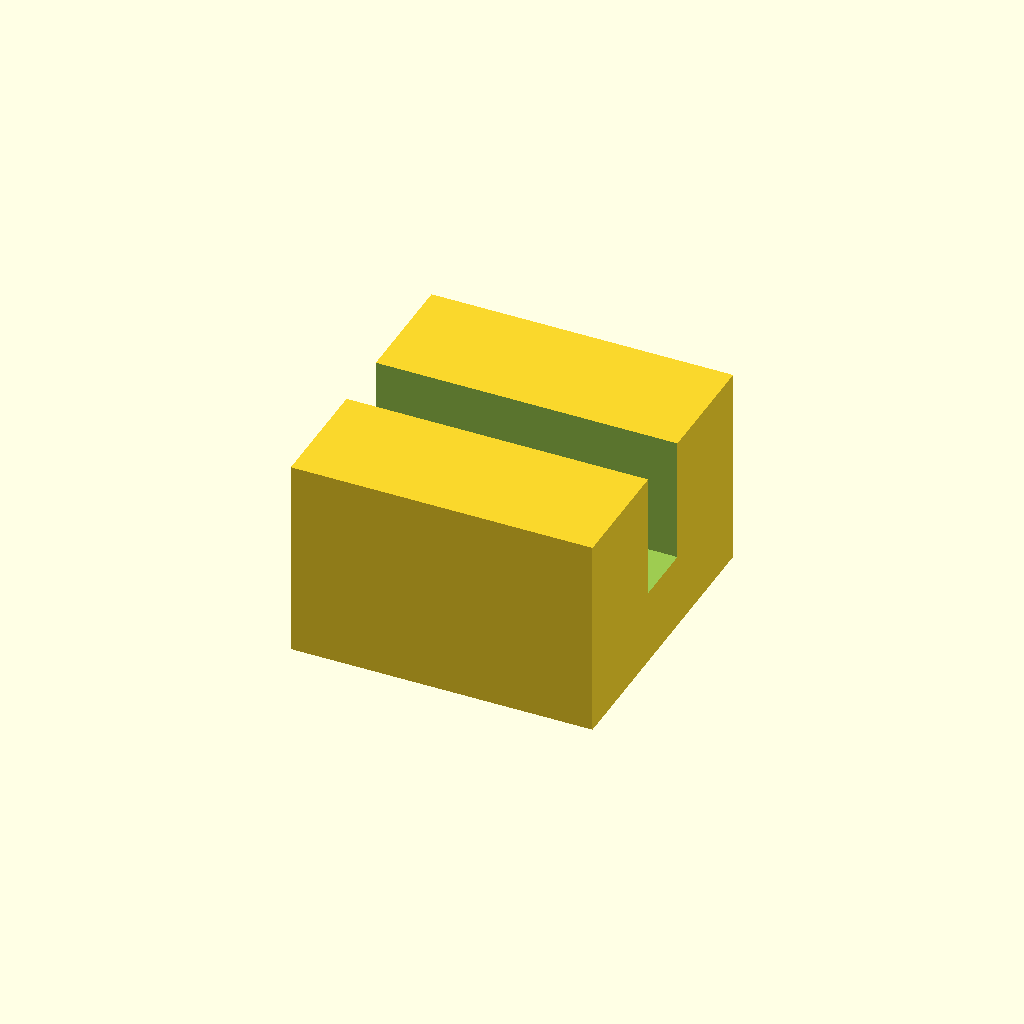
Cell 1 — every parameter at its default value.
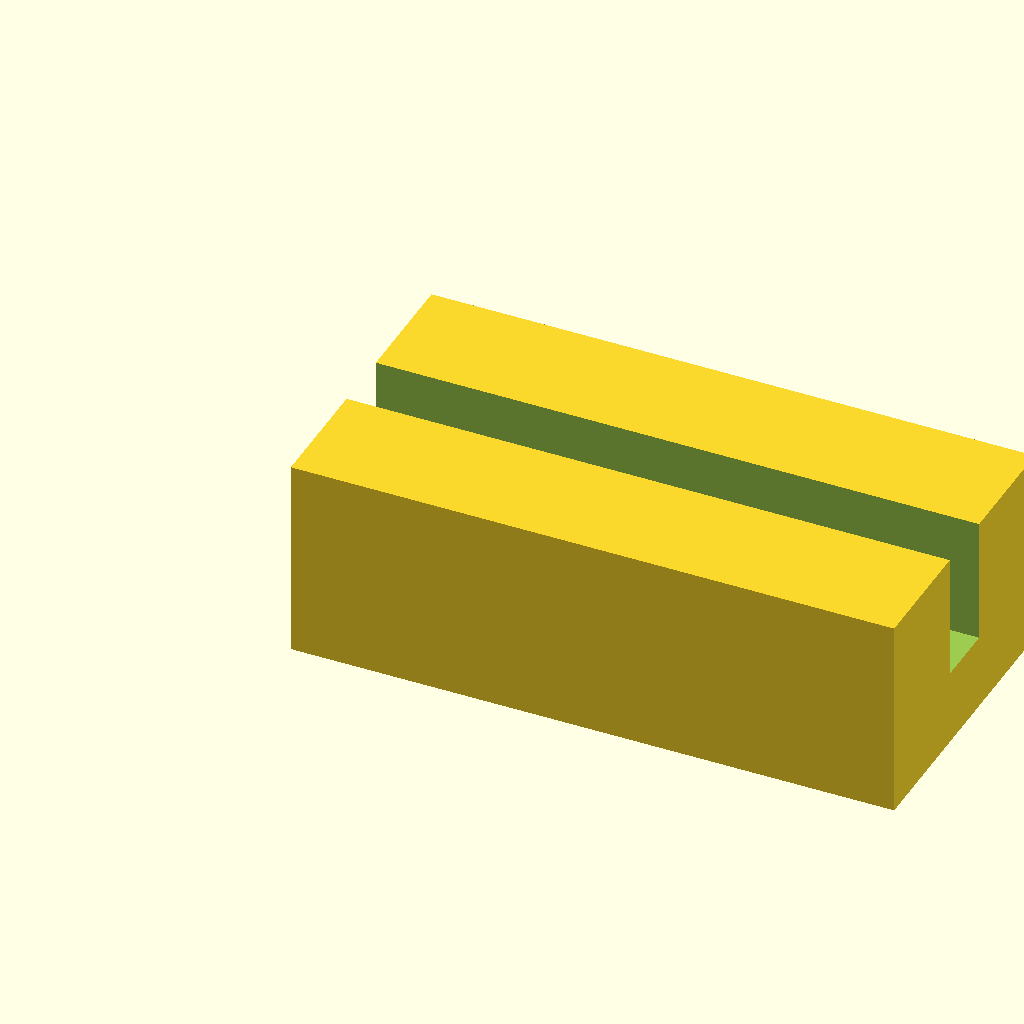
Cell 2: the same model with block_l = 24.
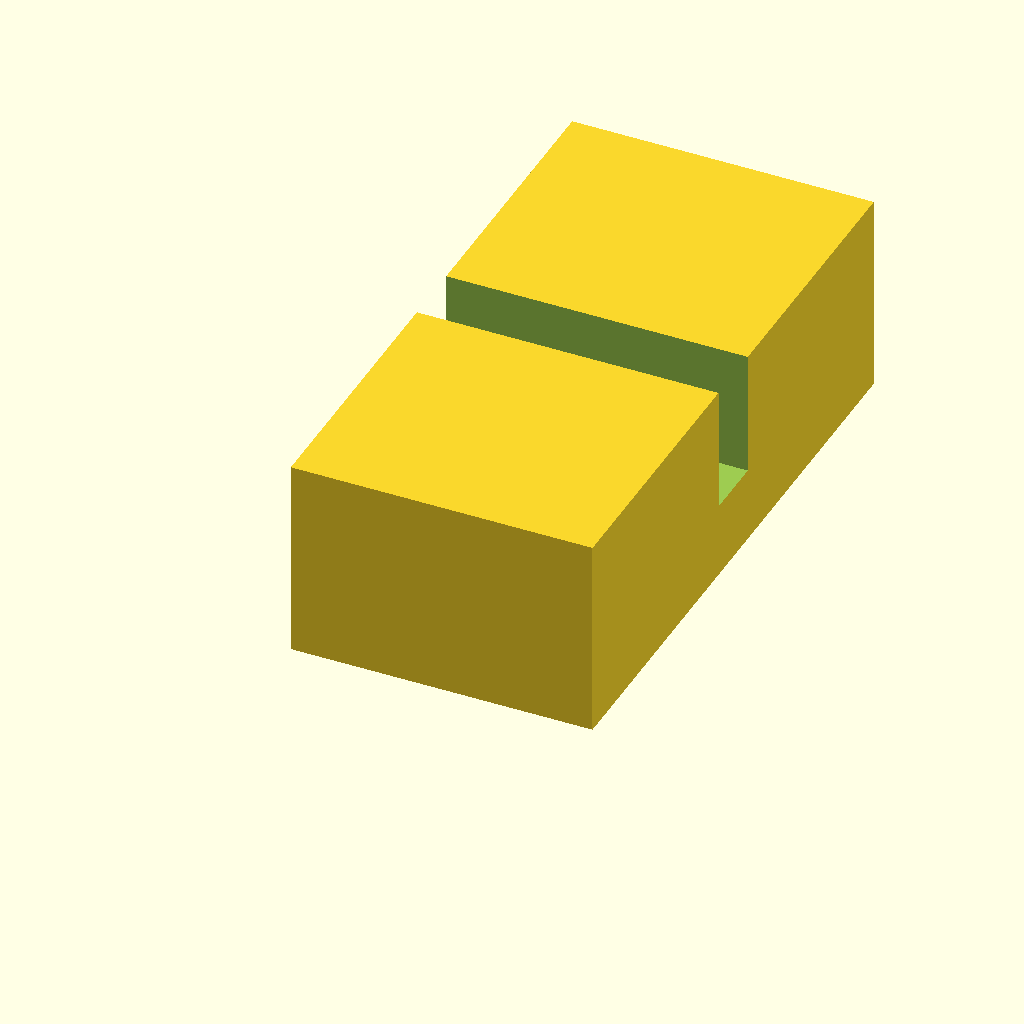
Cell 3 — block_w set to 24, the other parameters unchanged.
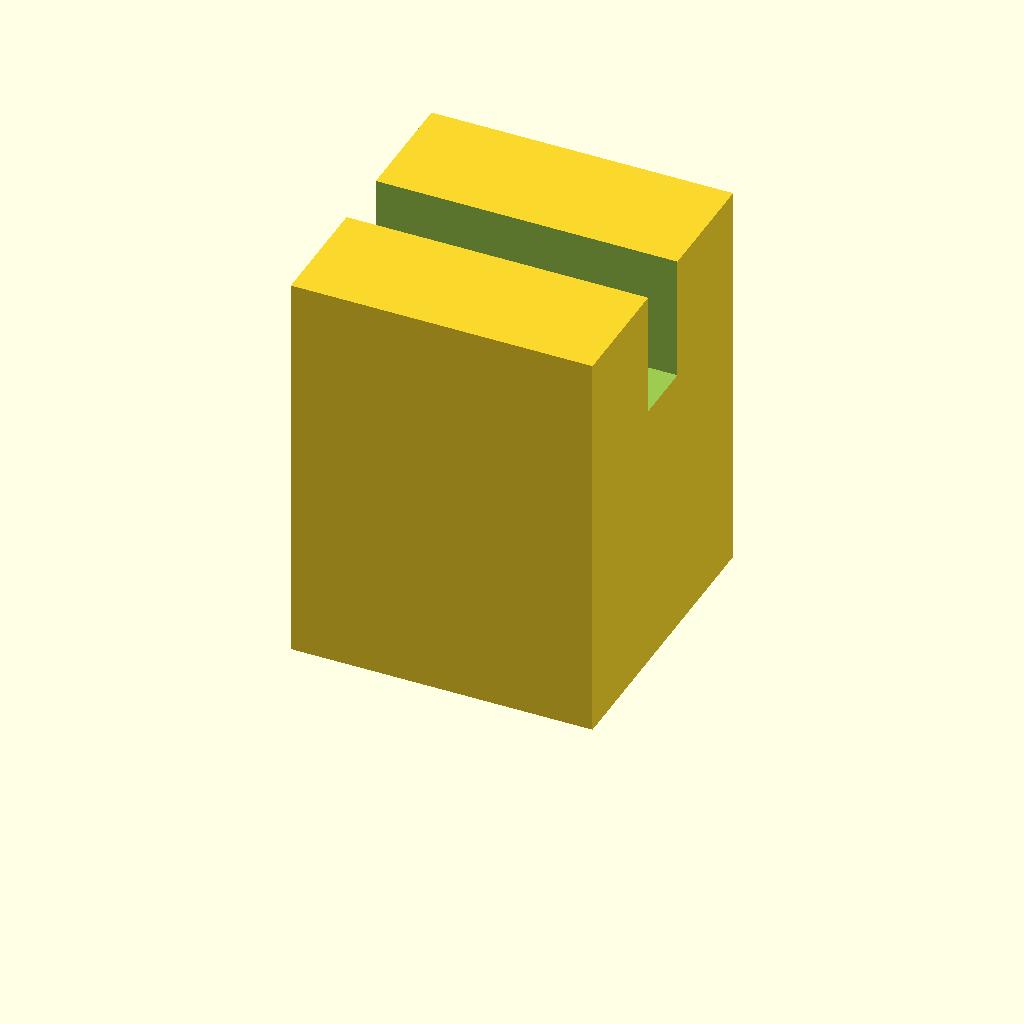
Cell 4 — block_h set to 16, the other parameters unchanged.
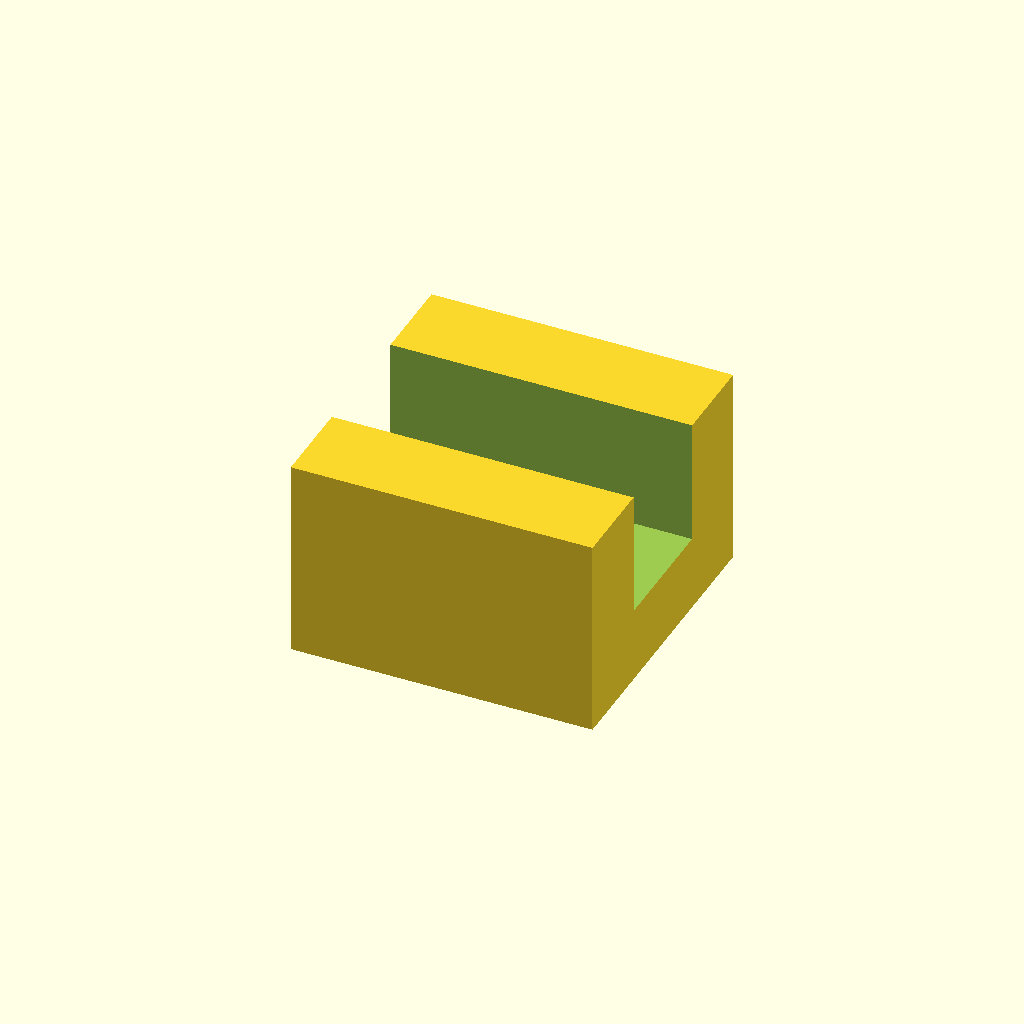
Cell 5 — slot_w set to 5, the other parameters unchanged.
All cells are drawn from one camera (rotation 55°, 0°, 25°, orthographic, colour scheme Cornfield), so only the parameter changes between them.
The OpenSCAD source (optional_data/data/scale1/microfeatures/part_0036.scad):
$fn = 32;

// ----------------------------------------------------------------------
// Micro clip: slotted block, 5-20 mm class
// ----------------------------------------------------------------------

// --- parameters (mm) ---
block_l = 12;             // block length, X
block_w = 12;             // block width, Y
block_h = 8;              // block height, Z
slot_w = 2.5;             // slot width
slot_d = 5;               // slot depth from the top
fit_tol = 0.1;            // tolerance for press fits, mm
free_tol = 0.5;           // tolerance for clearance fits, mm

difference() {
  cube([block_l, block_w, block_h]);
  translate([-1, block_w / 2 - slot_w / 2, block_h - slot_d])
    cube([block_l + 2, slot_w, slot_d + 1]);
}
Customizer parameters (derived from the source; name, type, default, range or options):
block_l: number, default 12
block_w: number, default 12
block_h: number, default 8
slot_w: number, default 2.5
slot_d: number, default 5
fit_tol: number, default 0.1
free_tol: number, default 0.5
